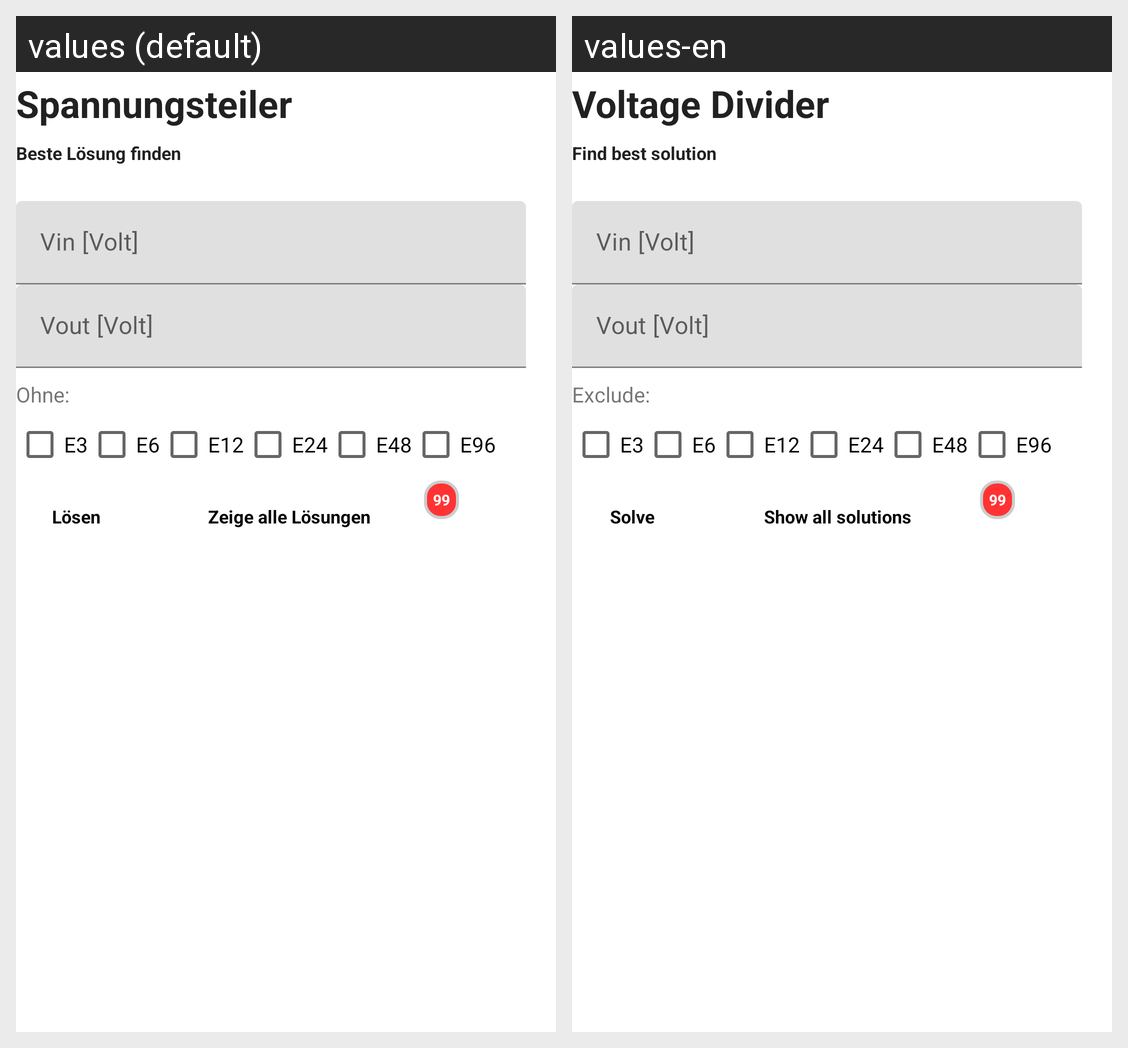

The same Android screen rendered under two of its app's locales, left to right. List the strings drawn on it with the default value and each locale's translation.
Android screen res/layout/fragment_divider.xml rendered under 2 locales, left to right: values (default), values-en. Device: Nexus 5 (rendered at 1080×1920; each locale shown at half size, 540×960, under a caption strip naming it); theme Theme.VoltageDivider.
Strings drawn on this screen, with the default value and each locale's value (text and hints the layout hard-codes, and strings that could not be matched under every locale, appear in the picture but are not listed):

titel_divider
  values: Spannungsteiler
  values-en: Voltage Divider

divider_sub_title
  values: Beste Lösung finden
  values-en: Find best solution

exclude_info_text
  values: Ohne:
  values-en: Exclude:

solve
  values: Lösen
  values-en: Solve

show_all_solutions_for_divider
  values: Zeige alle Lösungen
  values-en: Show all solutions
